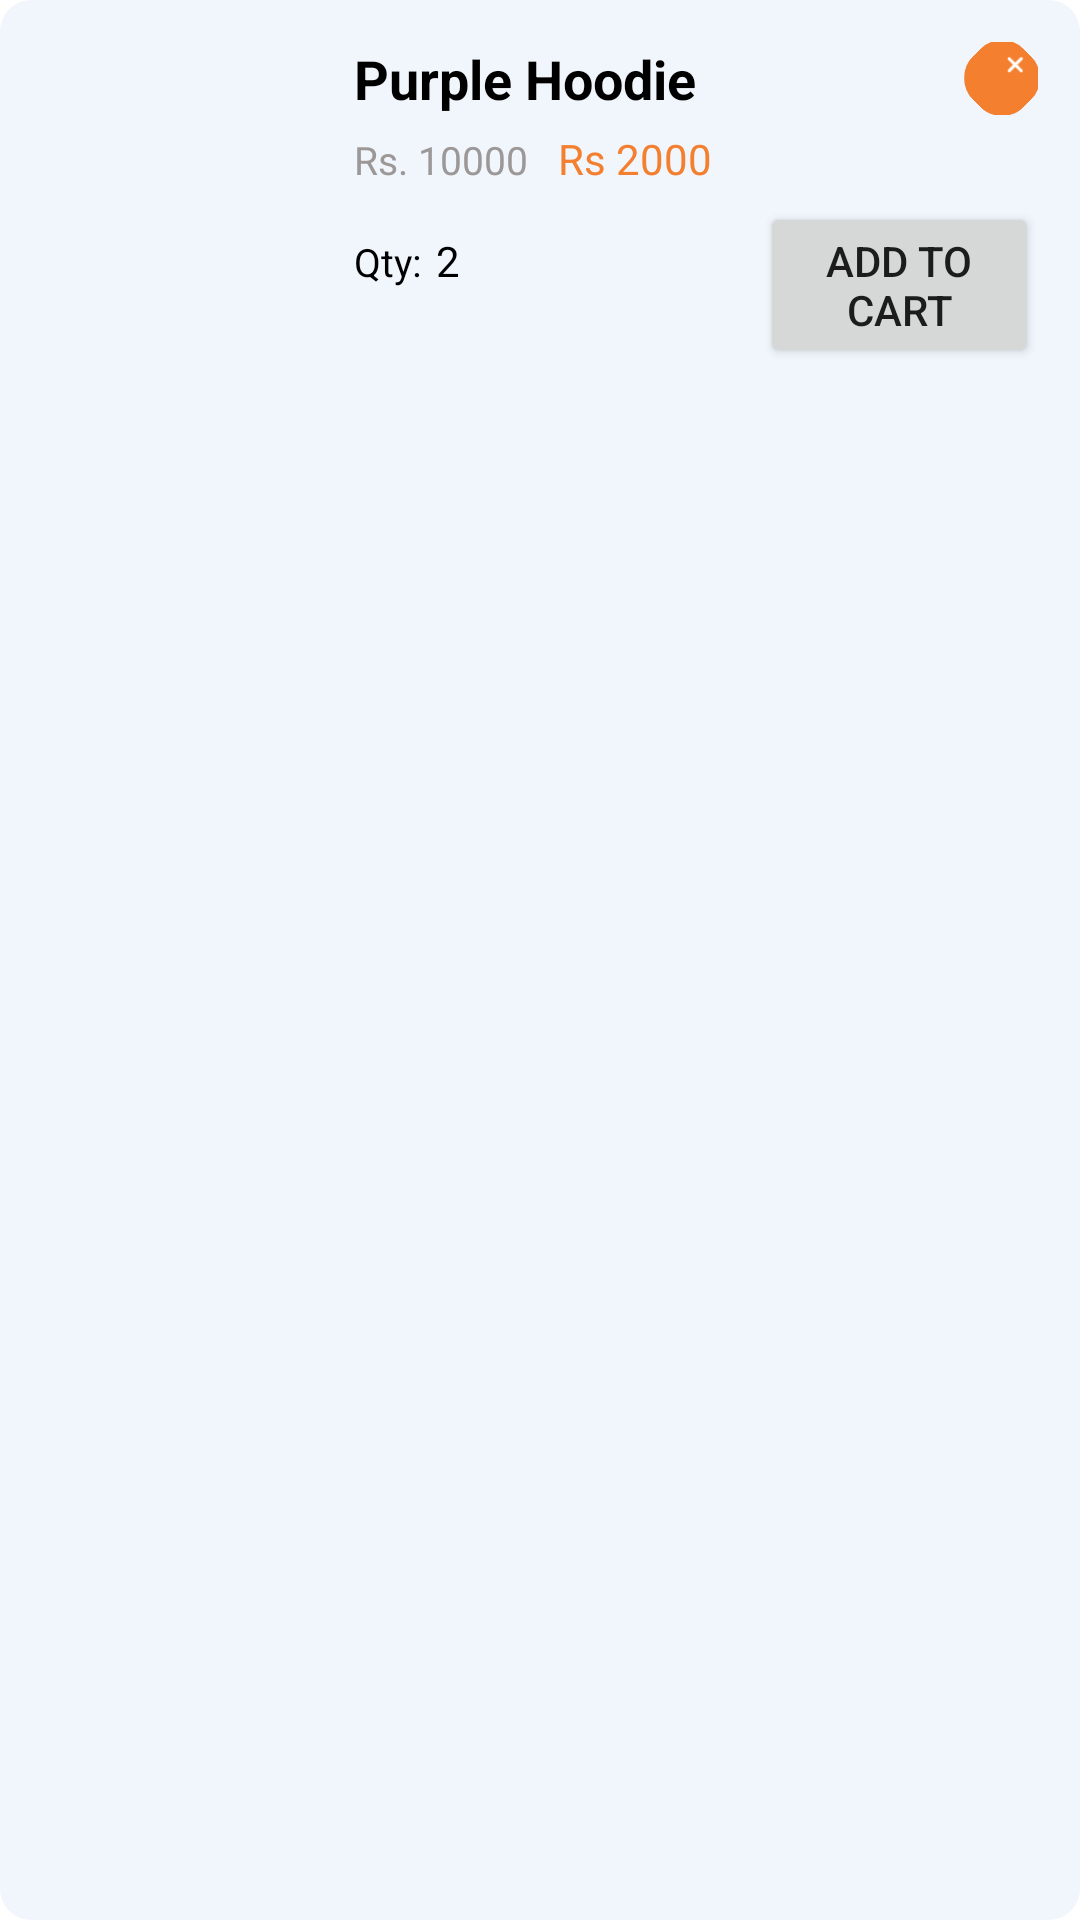

Produce the Android XML layout that renders to this screen, including the resource entries it uses.
<!-- AndroidManifest.xml: application theme Theme.WearIT -->
<!-- res/layout/wishlist_item.xml -->
<?xml version="1.0" encoding="utf-8"?>
<LinearLayout xmlns:android="http://schemas.android.com/apk/res/android"
    android:layout_width="match_parent"
    android:layout_height="wrap_content"
    xmlns:app="http://schemas.android.com/apk/res-auto"
    android:layout_marginBottom="@dimen/normal_spacing"
    android:background="@drawable/rectange_box"
    android:backgroundTint="#F1F6FD"
    android:orientation="horizontal"
    android:padding="@dimen/normal_spacing">

    <ImageView
        android:id="@+id/productImage"
        android:layout_width="90dp"
        android:layout_height="90dp"
        android:src="@drawable/ic_google"

        />

    <LinearLayout
        android:layout_width="match_parent"
        android:layout_height="match_parent"
        android:orientation="vertical"
        android:paddingStart="@dimen/normal_spacing">

        <LinearLayout

            android:layout_width="match_parent"
            android:layout_height="wrap_content"
            android:orientation="horizontal">

            <TextView
                android:id="@+id/productNameTV"
                android:layout_width="wrap_content"
                android:layout_height="wrap_content"
                android:layout_weight="1"
                android:text="Purple Hoodie"
                android:textColor="@color/black"
                android:textSize="18sp"
                android:textStyle="bold" />

            <ImageView
                android:id="@+id/removeCartIV"
                android:layout_width="24dp"
                android:layout_height="24dp"
                android:background="@drawable/rectange_box"
                android:rotation="45"
                android:src="@drawable/ic_round_add_24"
                app:tint="@color/white" />


        </LinearLayout>

        <LinearLayout
            android:layout_width="wrap_content"
            android:layout_height="wrap_content"
            android:layout_marginTop="@dimen/small_spacing"
            android:orientation="horizontal">

            <TextView
                android:id="@+id/oldPriceTV"
                android:layout_width="wrap_content"
                android:layout_height="wrap_content"
                android:foreground="@drawable/strike"
                android:maxLines="2"
                android:text="Rs. 10000"
                android:textColor="@color/priceGray"
                android:textSize="13sp" />

            <TextView

                android:id="@+id/discountPriceTV"
                android:layout_width="wrap_content"
                android:layout_height="wrap_content"
                android:layout_marginLeft="10dp"
                android:maxLines="2"
                android:text="Rs 2000"
                android:textColor="@color/primaryColor"
                android:textSize="14sp" />
        </LinearLayout>

        <LinearLayout
            android:layout_width="wrap_content"
            android:layout_height="wrap_content"
            android:layout_marginTop="@dimen/small_spacing"
            android:orientation="horizontal">

            <TextView
                android:layout_width="wrap_content"
                android:layout_height="wrap_content"
                android:maxLines="2"
                android:text="Qty:"
                android:textColor="@color/black"
                android:textSize="13sp" />

            <TextView
                android:id="@+id/quantityTV"
                android:layout_width="wrap_content"
                android:layout_height="wrap_content"
                android:layout_marginLeft="@dimen/small_spacing"
                android:maxLines="2"
                android:text="2"
                android:textColor="@color/black"
                android:textSize="14sp" />

            <Button
                android:layout_width="wrap_content"
                android:layout_height="wrap_content"
                android:id="@+id/addToCartB"
                android:layout_marginLeft="100dp"
                android:text="Add to Cart"
                />
        </LinearLayout>

    </LinearLayout>


</LinearLayout>
<!-- resources referenced by this layout -->
<resources>
  <color name="black">#FF000000</color>
  <color name="priceGray">#9C9898</color>
  <color name="primaryColor">#F37F2F</color>
  <color name="white">#FFFFFFFF</color>
  <dimen name="normal_spacing">14dp</dimen>
  <dimen name="small_spacing">5dp</dimen>
  <!-- drawable ic_round_add_24 (drawable) -->
  <vector xmlns:android="http://schemas.android.com/apk/res/android"
      android:width="24dp"
      android:height="50dp"
      android:viewportWidth="24"
      android:viewportHeight="50"
      android:tint="?attr/colorControlNormal">
    <path
        android:fillColor="@android:color/white"
        android:pathData="M18,13h-5v5c0,0.55 -0.45,1 -1,1s-1,-0.45 -1,-1v-5H6c-0.55,0 -1,-0.45 -1,-1s0.45,-1 1,-1h5V6c0,-0.55 0.45,-1 1,-1s1,0.45 1,1v5h5c0.55,0 1,0.45 1,1s-0.45,1 -1,1z"/>
  </vector>
  <!-- drawable rectange_box (drawable-v24) -->
  <?xml version="1.0" encoding="utf-8"?>
  <shape xmlns:android="http://schemas.android.com/apk/res/android"
      android:shape="rectangle">
      <corners android:radius="10dp" />
      <stroke android:width="1dp"
          android:color="@color/primaryColor"
          />
      <solid
          android:color="@color/primaryColor"
          />
  </shape>
  <!-- drawable strike (drawable-v24) -->
  <?xml version="1.0" encoding="utf-8"?>
  <selector xmlns:android="http://schemas.android.com/apk/res/android">
      <item android:state_pressed="false">
          <shape android:shape="line">
              <stroke android:width="1dp" android:color="@color/priceGray"/>
          </shape>
      </item>
  </selector>
  <style name="Theme.WearIT" parent="Theme.MaterialComponents.DayNight.DarkActionBar">
          
          <item name="colorPrimary">@color/orange</item>
          <item name="colorPrimaryVariant">@color/purple_200</item>
          <item name="colorOnPrimary">@color/white</item>
          
          <item name="colorSecondary">@color/teal_200</item>
          <item name="colorSecondaryVariant">@color/teal_700</item>
          <item name="colorOnSecondary">@color/black</item>
          
          <item name="android:statusBarColor" tools:targetApi="l">?attr/colorPrimaryVariant</item>
          
      </style>
  <color name="orange">#ED8E02</color>
  <color name="purple_200">#FFBB86FC</color>
  <color name="teal_200">#FF03DAC5</color>
  <color name="teal_700">#FF018786</color>
</resources>
